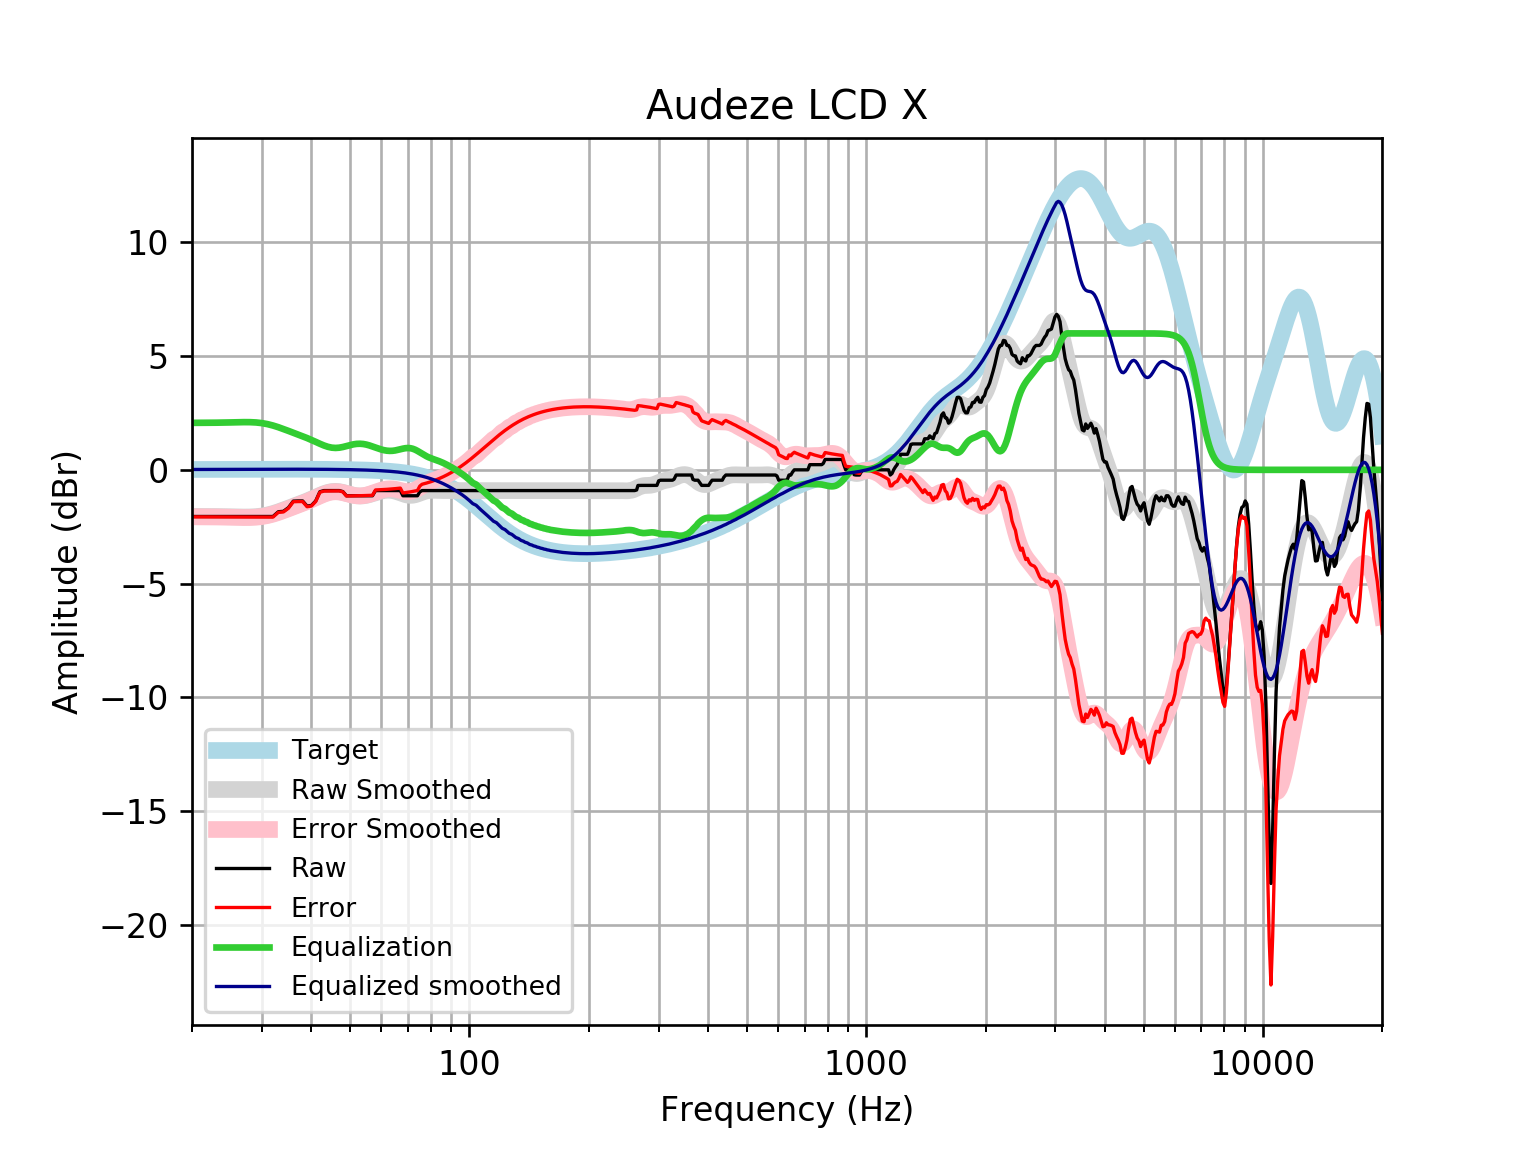

The data file committed next to this chart (first rows):
frequency, raw, error, smoothed, error_smoothed, equalization, equalized_raw, equalized_smoothed, target
20, -2.051, -2.068, -2.05, -2.066, 2.066, 0.0149, 0.01646, 0.01648
21, -2.051, -2.069, -2.05, -2.068, 2.068, 0.01661, 0.01765, 0.01765
22, -2.051, -2.07, -2.052, -2.07, 2.07, 0.01908, 0.01877, 0.01876
23, -2.051, -2.071, -2.054, -2.074, 2.074, 0.02231, 0.01984, 0.01983
24, -2.051, -2.072, -2.057, -2.078, 2.078, 0.02629, 0.02085, 0.02084
25, -2.051, -2.073, -2.063, -2.085, 2.085, 0.03352, 0.02181, 0.02179
26, -2.051, -2.074, -2.07, -2.092, 2.092, 0.04121, 0.02271, 0.02269
27, -2.051, -2.075, -2.074, -2.098, 2.098, 0.04648, 0.02355, 0.02353
28, -2.051, -2.076, -2.072, -2.096, 2.096, 0.04507, 0.02433, 0.02431
29, -2.051, -2.076, -2.058, -2.083, 2.083, 0.03209, 0.02504, 0.02502
30, -2.051, -2.077, -2.029, -2.055, 2.055, 0.00387, 0.02567, 0.02566
31, -2.051, -2.077, -1.984, -2.01, 2.01, -0.04134, 0.02623, 0.02622
32, -2.051, -2.078, -1.922, -1.949, 1.949, -0.1025, 0.02668, 0.02668
33, -1.843, -1.87, -1.848, -1.875, 1.875, 0.03212, 0.02704, 0.02704
34, -1.823, -1.851, -1.767, -1.795, 1.795, -0.02861, 0.02728, 0.02728
35, -1.662, -1.689, -1.685, -1.712, 1.712, 0.05077, 0.0274, 0.0274
36, -1.376, -1.403, -1.604, -1.632, 1.632, 0.2558, 0.02739, 0.02739
37, -1.368, -1.395, -1.526, -1.553, 1.553, 0.1858, 0.02723, 0.02723
38, -1.368, -1.394, -1.449, -1.476, 1.476, 0.1085, 0.02691, 0.02692
39, -1.595, -1.622, -1.371, -1.397, 1.397, -0.1981, 0.02643, 0.02644
40, -1.565, -1.591, -1.29, -1.315, 1.315, -0.2495, 0.02578, 0.02579
41, -1.368, -1.392, -1.206, -1.231, 1.231, -0.1368, 0.02495, 0.02496
42, -0.964, -0.988, -1.124, -1.148, 1.148, 0.1835, 0.02393, 0.02393
43, -0.9117, -0.9344, -1.05, -1.072, 1.072, 0.1608, 0.02272, 0.02272
44, -0.9117, -0.933, -0.9917, -1.013, 1.013, 0.1014, 0.0213, 0.0213
45, -0.9117, -0.9314, -0.9559, -0.9756, 0.9756, 0.06395, 0.01968, 0.01967
46, -0.9117, -0.9295, -0.9454, -0.9632, 0.9632, 0.05156, 0.01785, 0.01783
47, -0.9117, -0.9274, -0.9588, -0.9746, 0.9746, 0.06293, 0.01579, 0.01577
48, -0.9561, -0.9696, -0.9909, -1.004, 1.004, 0.04828, 0.0135, 0.01347
49, -1.14, -1.151, -1.034, -1.044, 1.044, -0.09512, 0.01097, 0.01094
50, -1.14, -1.148, -1.078, -1.086, 1.086, -0.05375, 0.008186, 0.008144
51, -1.14, -1.145, -1.115, -1.12, 1.12, -0.01925, 0.005126, 0.00508
52, -1.14, -1.141, -1.14, -1.142, 1.142, 0.002394, 0.001774, 0.001724
53, -1.14, -1.138, -1.149, -1.148, 1.148, 0.007963, -0.001894, -0.001946
54, -1.14, -1.134, -1.142, -1.137, 1.137, -0.00304, -0.005905, -0.005958
55, -1.14, -1.129, -1.121, -1.111, 1.111, -0.02888, -0.01029, -0.01034
56, -1.14, -1.124, -1.088, -1.073, 1.073, -0.06625, -0.01508, -0.01514
57, -1.14, -1.119, -1.049, -1.029, 1.029, -0.111, -0.02033, -0.02038
58, -0.9117, -0.8856, -1.007, -0.9811, 0.9811, 0.06939, -0.02607, -0.02611
59, -0.9117, -0.8793, -0.9674, -0.935, 0.935, 0.02335, -0.03234, -0.03238
60, -0.9117, -0.8724, -0.9336, -0.8944, 0.8944, -0.01724, -0.03921, -0.03925
61, -0.9117, -0.8649, -0.9093, -0.8625, 0.8625, -0.04915, -0.04672, -0.04675
62, -0.9117, -0.8567, -0.8966, -0.8417, 0.8417, -0.06999, -0.05494, -0.05496
63, -0.9117, -0.8477, -0.8972, -0.8333, 0.8333, -0.07842, -0.06392, -0.06393
64, -0.9117, -0.838, -0.9111, -0.8374, 0.8374, -0.07431, -0.07372, -0.07373
65, -0.9117, -0.8273, -0.9371, -0.8527, 0.8527, -0.05894, -0.0844, -0.08441
66, -0.9117, -0.8156, -0.9726, -0.8766, 0.8766, -0.03509, -0.09604, -0.09603
67, -0.9117, -0.803, -1.013, -0.9047, 0.9047, -0.007012, -0.1087, -0.1087
68, -1.14, -1.017, -1.054, -0.9316, 0.9316, -0.208, -0.1224, -0.1224
69, -1.14, -1.002, -1.089, -0.9518, 0.9518, -0.1878, -0.1372, -0.1372
70, -1.14, -0.9863, -1.113, -0.9598, 0.9598, -0.1798, -0.1533, -0.1533
71, -1.14, -0.969, -1.123, -0.9521, 0.9521, -0.1875, -0.1706, -0.1706
72, -1.14, -0.9504, -1.116, -0.9272, 0.9272, -0.2124, -0.1892, -0.1892
73, -1.14, -0.9304, -1.096, -0.8863, 0.8863, -0.2533, -0.2092, -0.2092
74, -1.14, -0.9091, -1.064, -0.833, 0.833, -0.3066, -0.2306, -0.2305
75, -0.9694, -0.716, -1.026, -0.7725, 0.7725, -0.197, -0.2535, -0.2534
76, -0.9117, -0.6339, -0.9879, -0.71, 0.71, -0.2016, -0.2778, -0.2778
77, -0.9117, -0.608, -0.9543, -0.6505, 0.6505, -0.2612, -0.3037, -0.3037
78, -0.9117, -0.5805, -0.9283, -0.5971, 0.5971, -0.3146, -0.3312, -0.3312
79, -0.9117, -0.5514, -0.9112, -0.5508, 0.5508, -0.3608, -0.3604, -0.3603
... 553 more rows
